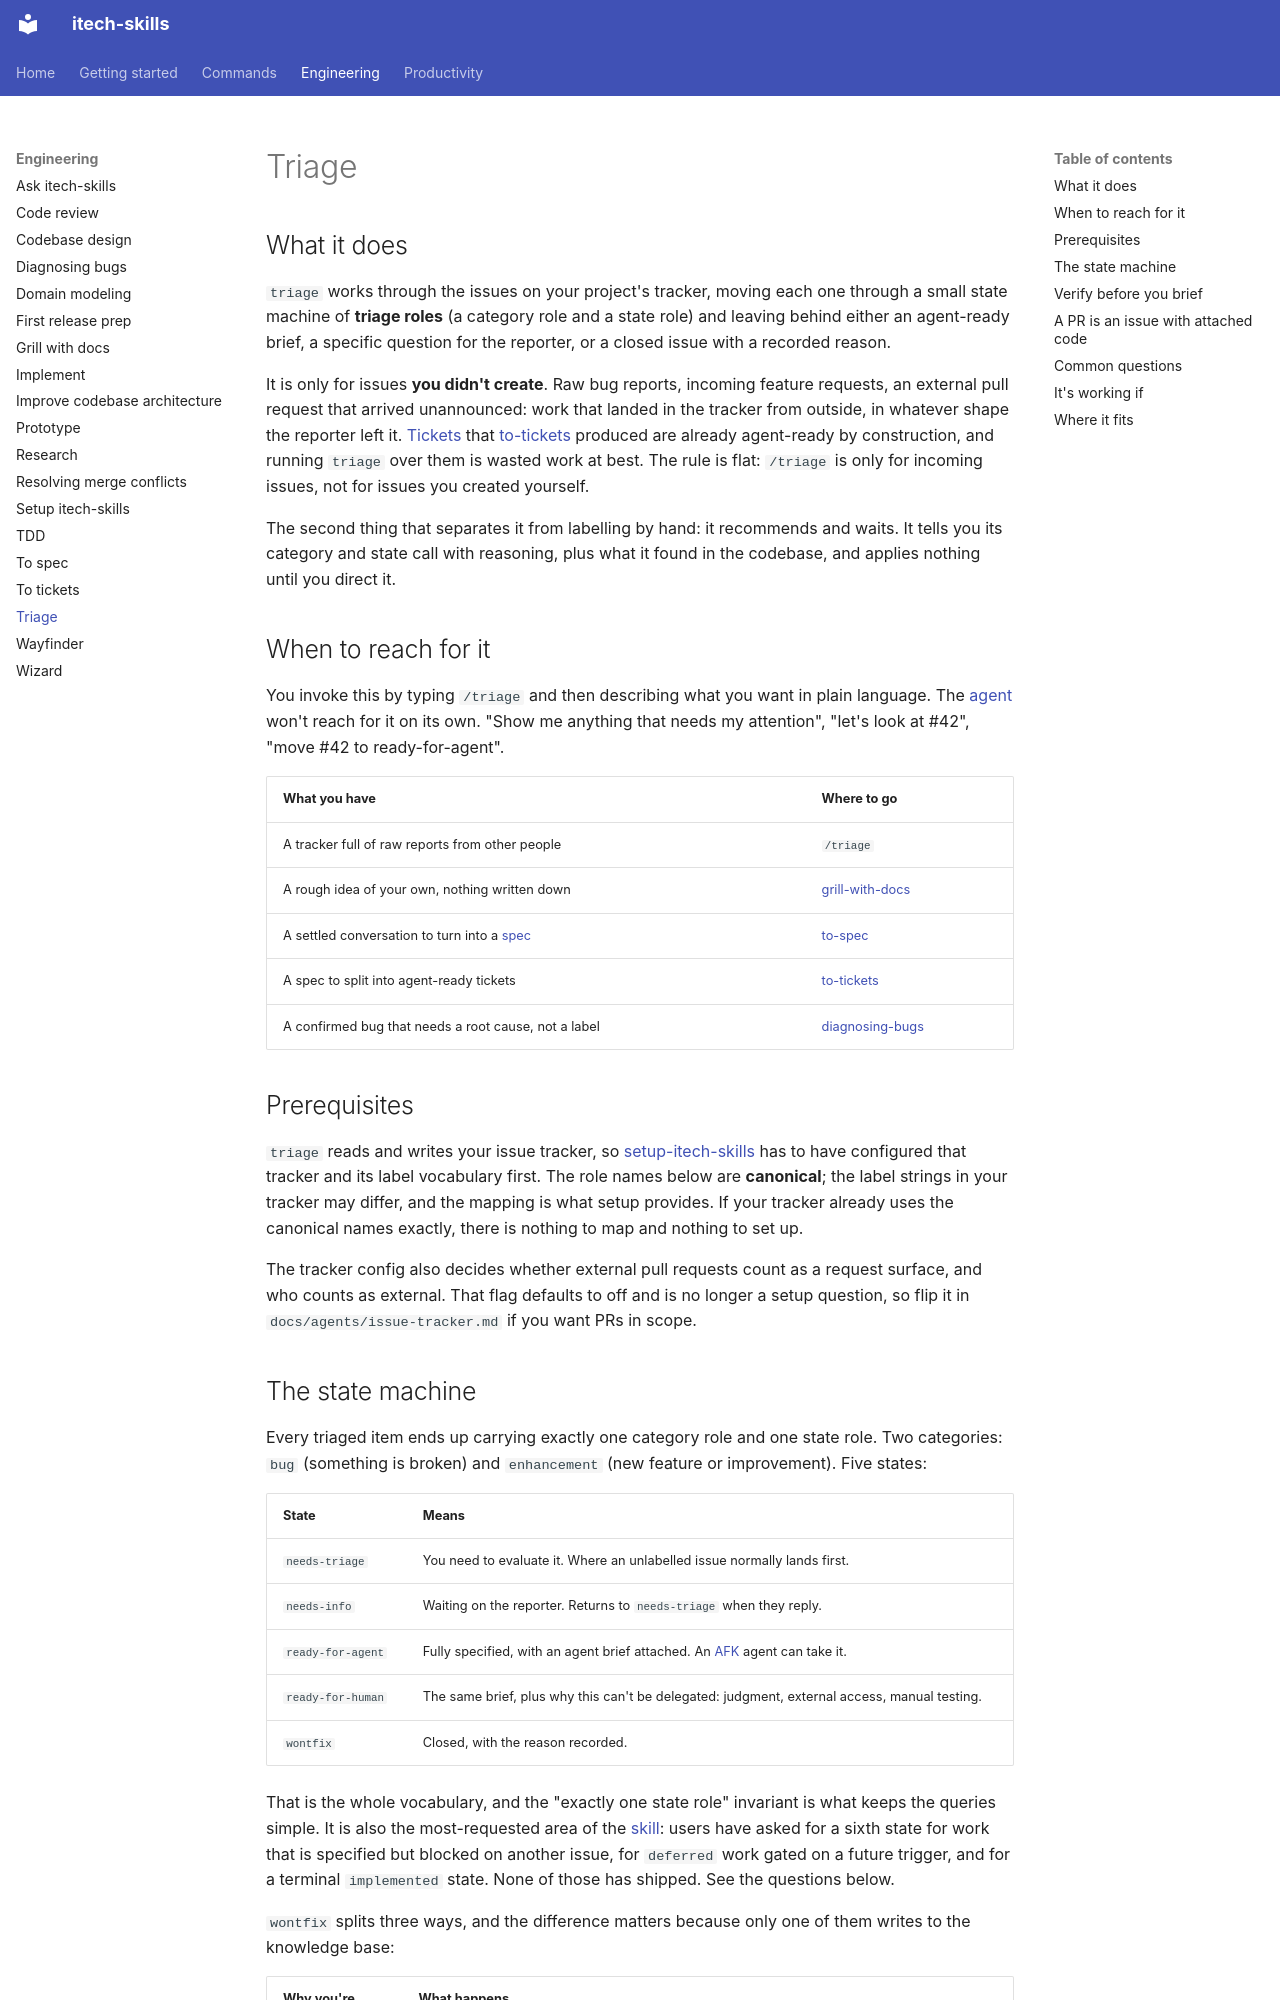

repository: rahularoratech/itech-skills · page: engineering/triage/index.html · generator: mkdocs

## What it does

`triage` works through the issues on your project's tracker, moving each one through a small state machine of **triage roles** (a category role and a state role) and leaving behind either an agent-ready brief, a specific question for the reporter, or a closed issue with a recorded reason.

It is only for issues **you didn't create**. Raw bug reports, incoming feature requests, an external pull request that arrived unannounced: work that landed in the tracker from outside, in whatever shape the reporter left it. [Tickets](https://www.aihero.dev/ai-coding-dictionary/ticket) that [to-tickets](https://github.com/rahularoratech/itech-skills/blob/main/docs/engineering/to-tickets.md) produced are already agent-ready by construction, and running `triage` over them is wasted work at best. The rule is flat: `/triage` is only for incoming issues, not for issues you created yourself.

The second thing that separates it from labelling by hand: it recommends and waits. It tells you its category and state call with reasoning, plus what it found in the codebase, and applies nothing until you direct it.

## When to reach for it

You invoke this by typing `/triage` and then describing what you want in plain language. The [agent](https://www.aihero.dev/ai-coding-dictionary/agent) won't reach for it on its own. "Show me anything that needs my attention", "let's look at #42", "move #42 to ready-for-agent".

| What you have | Where to go |
| --- | --- |
| A tracker full of raw reports from other people | `/triage` |
| A rough idea of your own, nothing written down | [grill-with-docs](https://github.com/rahularoratech/itech-skills/blob/main/docs/engineering/grill-with-docs.md) |
| A settled conversation to turn into a [spec](https://www.aihero.dev/ai-coding-dictionary/spec) | [to-spec](https://github.com/rahularoratech/itech-skills/blob/main/docs/engineering/to-spec.md) |
| A spec to split into agent-ready tickets | [to-tickets](https://github.com/rahularoratech/itech-skills/blob/main/docs/engineering/to-tickets.md) |
| A confirmed bug that needs a root cause, not a label | [diagnosing-bugs](https://github.com/rahularoratech/itech-skills/blob/main/docs/engineering/diagnosing-bugs.md) |

## Prerequisites

`triage` reads and writes your issue tracker, so [setup-itech-skills](https://github.com/rahularoratech/itech-skills/blob/main/docs/engineering/setup-itech-skills.md) has to have configured that tracker and its label vocabulary first. The role names below are **canonical**; the label strings in your tracker may differ, and the mapping is what setup provides. If your tracker already uses the canonical names exactly, there is nothing to map and nothing to set up.

The tracker config also decides whether external pull requests count as a request surface, and who counts as external. That flag defaults to off and is no longer a setup question, so flip it in `docs/agents/issue-tracker.md` if you want PRs in scope.
